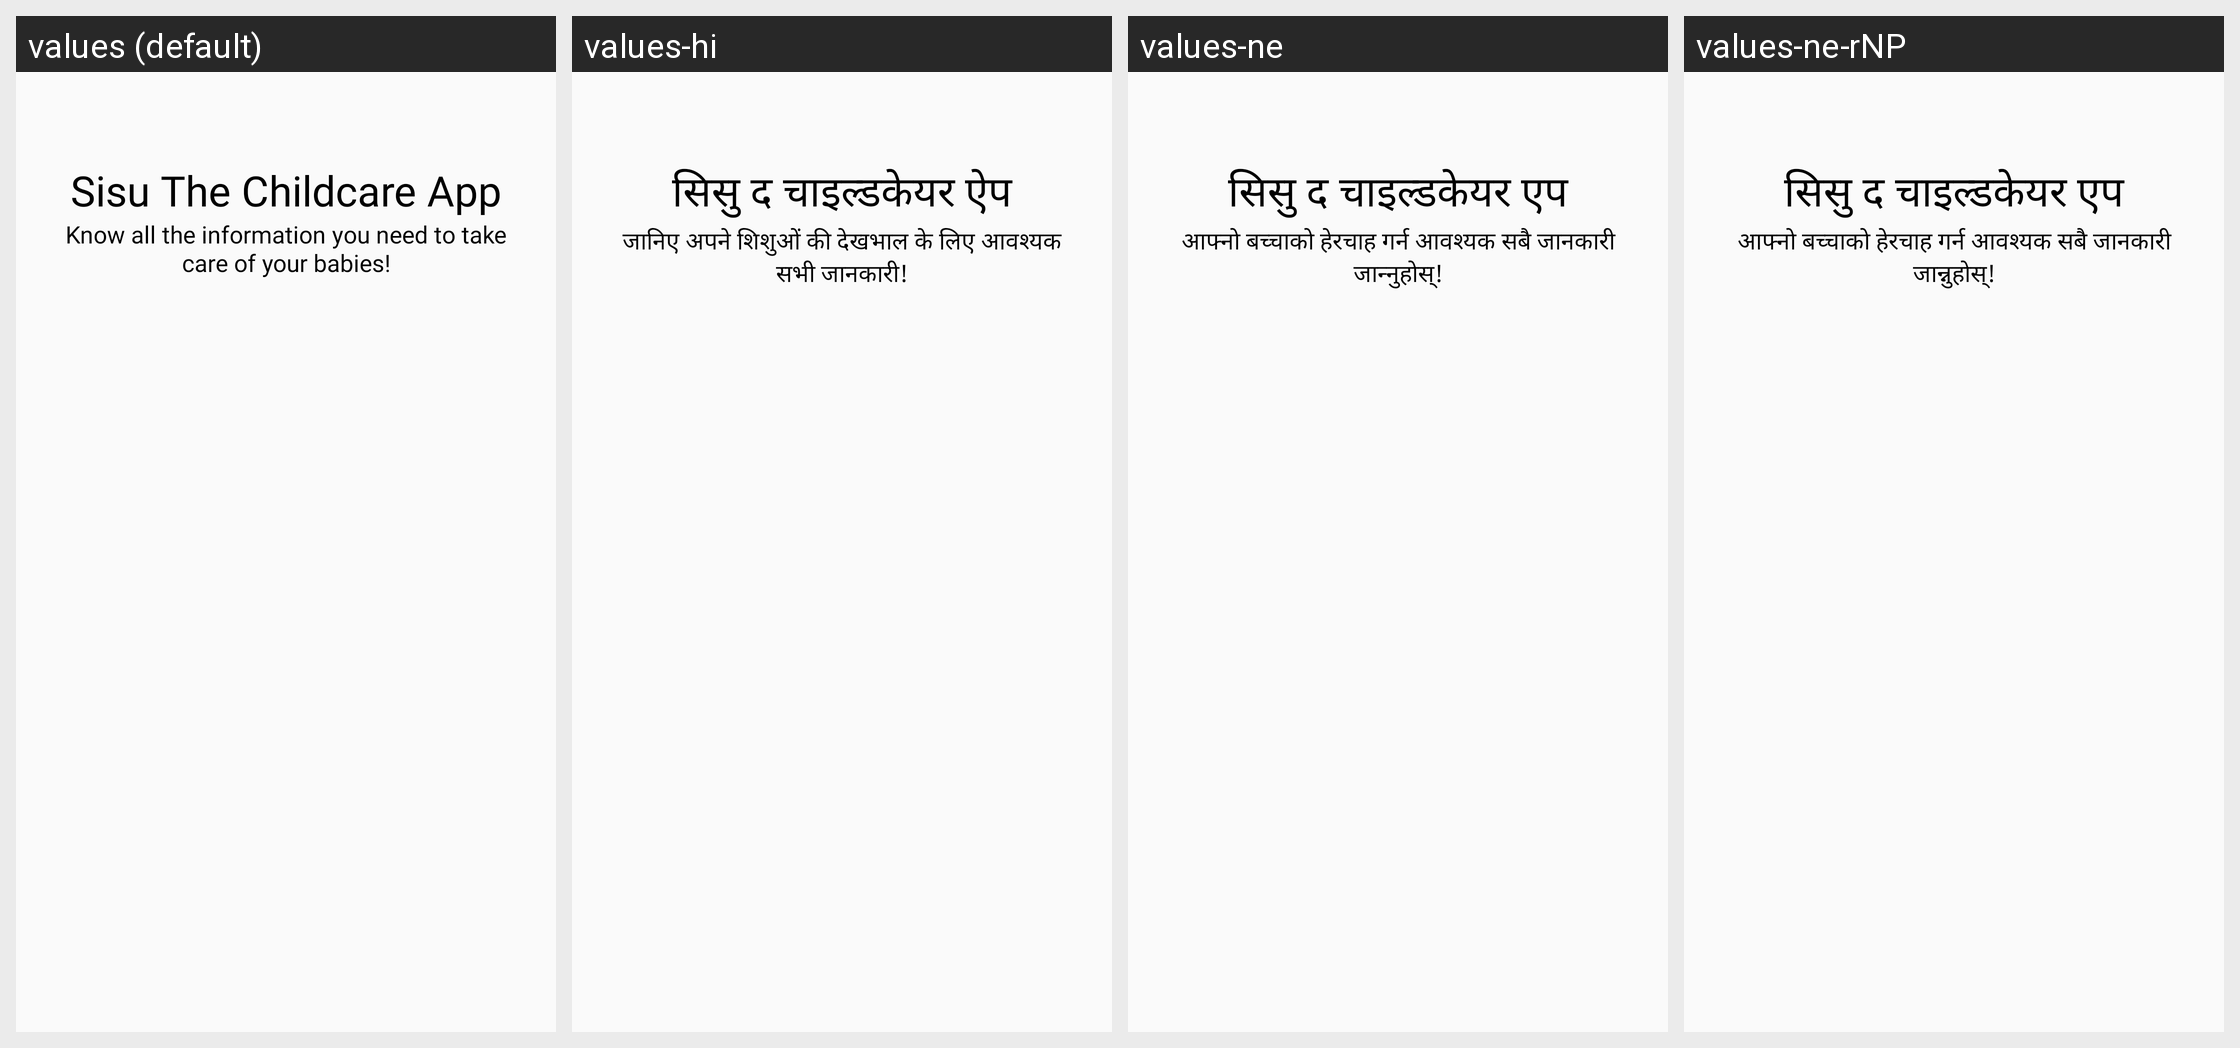

Strings drawn on this Android screen and how each of the app's shown locales translates them:
Android screen res/layout/slider_layout.xml rendered under 4 locales, left to right: values (default), values-hi, values-ne, values-ne-rNP. Device: Nexus 5 (rendered at 1080×1920; each locale shown at half size, 540×960, under a caption strip naming it); theme Theme.AppCompat.Light.DarkActionBar.
Strings drawn on this screen, with the default value and each locale's value (text and hints the layout hard-codes, and strings that could not be matched under every locale, appear in the picture but are not listed):

sisu_the_childcare_app
  values: Sisu The Childcare App
  values-hi: सिसु द चाइल्डकेयर ऐप
  values-ne: सिसु द चाइल्डकेयर एप
  values-ne-rNP: सिसु द चाइल्डकेयर एप  [from values-ne]

Know_All_Info
  values: Know all the information you need to take care of your babies!
  values-hi: जानिए अपने शिशुओं की देखभाल के लिए आवश्यक सभी जानकारी!
  values-ne: आफ्नो बच्चाको हेरचाह गर्न आवश्यक सबै जानकारी जान्नुहोस्!
  values-ne-rNP: आफ्नो बच्चाको हेरचाह गर्न आवश्यक सबै जानकारी जान्नुहोस्!
